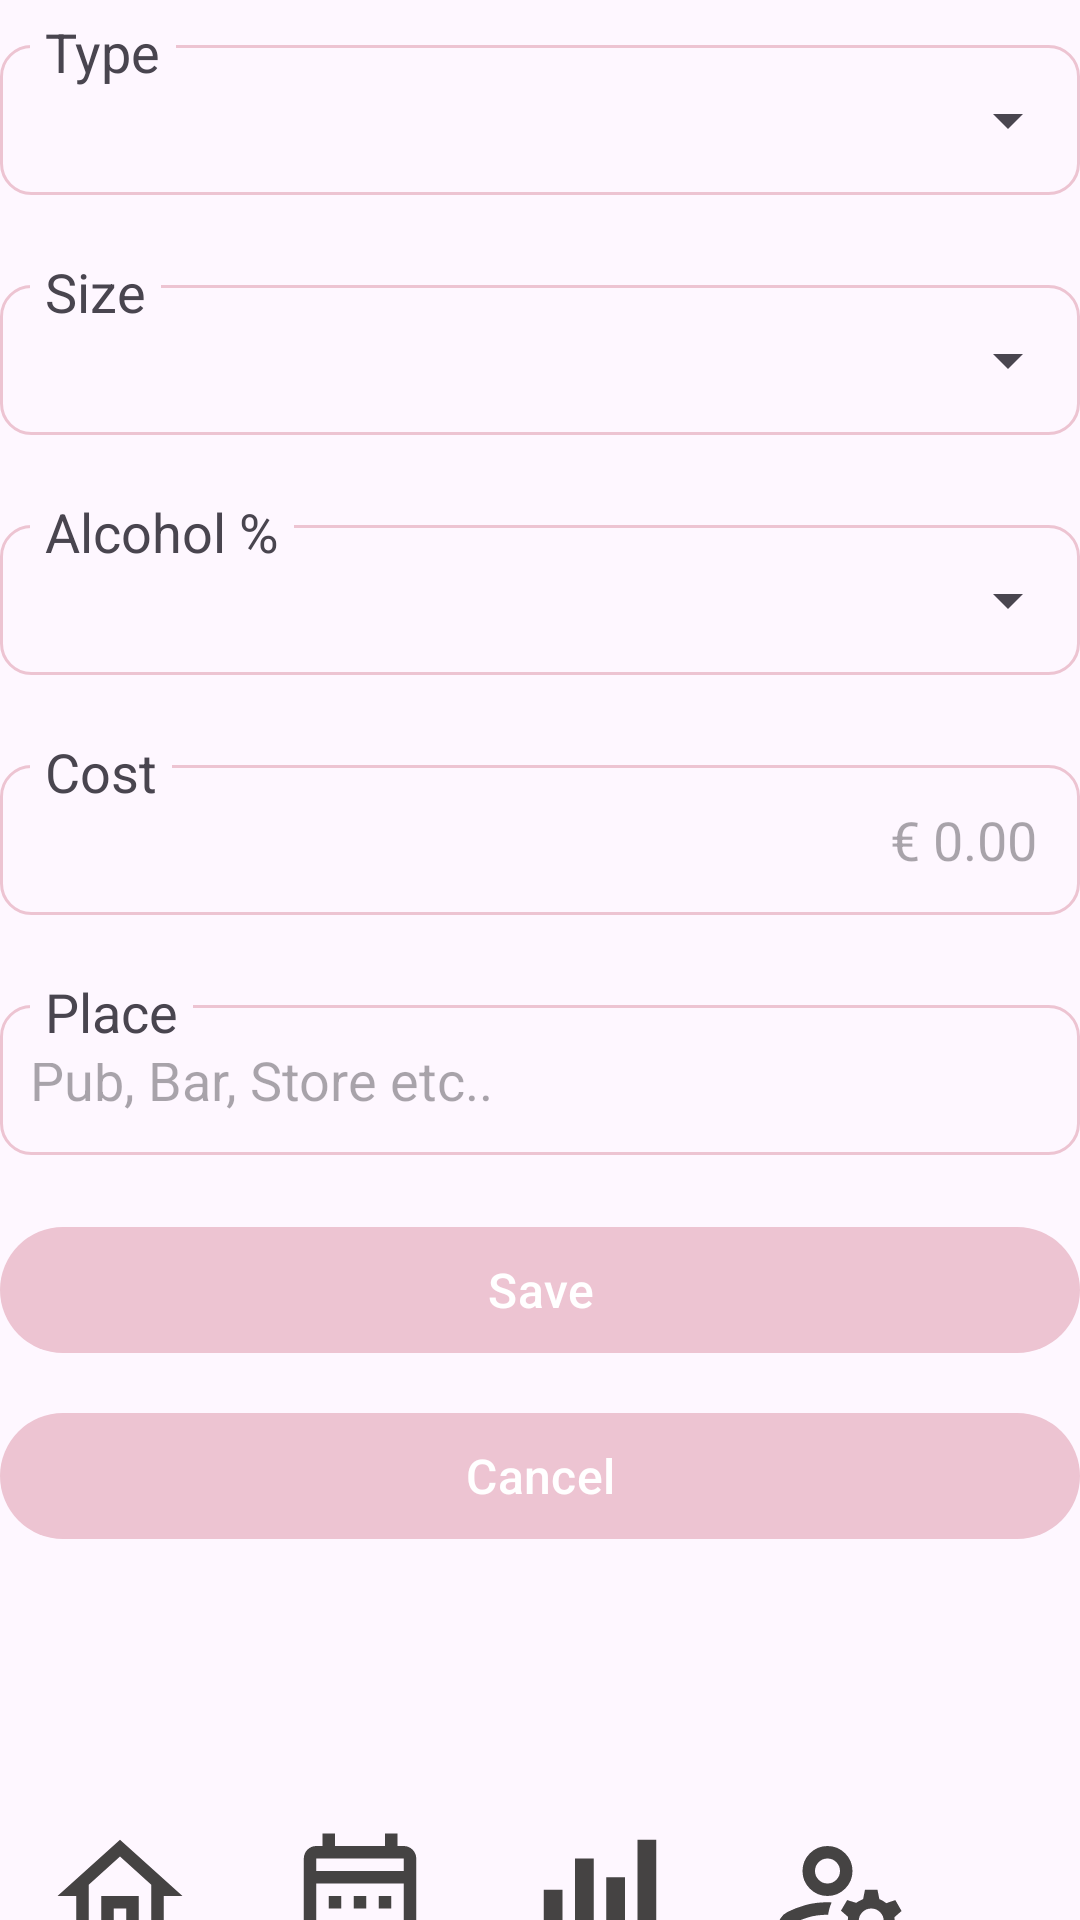

Android layout source for this screen:
<!-- AndroidManifest.xml: application theme Theme.TakeOverControl -->
<!-- res/layout/activity_add.xml -->
<?xml version="1.0" encoding="utf-8"?>
<LinearLayout xmlns:android="http://schemas.android.com/apk/res/android"
    xmlns:app="http://schemas.android.com/apk/res-auto"
    xmlns:tools="http://schemas.android.com/tools"
    android:layout_width="match_parent"
    android:layout_height="match_parent"
    android:layout_marginHorizontal="32dp"
    android:layout_marginVertical="32dp"
    android:orientation="vertical"
    tools:context=".MainActivity">

    <RelativeLayout
        android:layout_width="match_parent"
        android:layout_height="wrap_content">

        <LinearLayout
            android:layout_width="match_parent"
            android:layout_height="wrap_content"
            android:layout_marginTop="15dp"
            android:background="@drawable/rounded_corner">

            <Spinner
                android:id="@+id/spinner_type"
                android:layout_width="match_parent"
                android:layout_height="50dp"
                android:layout_marginLeft="10dp" />
        </LinearLayout>

        <TextView
            android:layout_width="wrap_content"
            android:layout_height="wrap_content"
            android:layout_marginLeft="10dp"
            android:background="#FEF7FF"
            android:padding="5dp"
            android:text="Type"
            android:textSize="18sp" />
    </RelativeLayout>

    <RelativeLayout
        android:layout_width="match_parent"
        android:layout_height="wrap_content"
        android:layout_marginVertical="15dp">

        <LinearLayout
            android:layout_width="match_parent"
            android:layout_height="wrap_content"
            android:layout_marginTop="15dp"
            android:background="@drawable/rounded_corner">

            <Spinner
                android:id="@+id/spinner_size"
                android:layout_width="match_parent"
                android:layout_height="50dp"
                android:layout_marginLeft="10dp" />
        </LinearLayout>

        <TextView
            android:layout_width="wrap_content"
            android:layout_height="wrap_content"
            android:layout_marginLeft="10dp"
            android:background="#FEF7FF"
            android:padding="5dp"
            android:text="Size"
            android:textSize="18sp" />
    </RelativeLayout>

    <RelativeLayout
        android:layout_width="match_parent"
        android:layout_height="wrap_content">

        <LinearLayout
            android:layout_width="match_parent"
            android:layout_height="wrap_content"
            android:layout_marginTop="15dp"
            android:background="@drawable/rounded_corner">

            <Spinner
                android:id="@+id/spinner_alcohol"
                android:layout_width="match_parent"
                android:layout_height="50dp"
                android:layout_marginLeft="10dp" />
        </LinearLayout>

        <TextView
            android:layout_width="wrap_content"
            android:layout_height="wrap_content"
            android:layout_marginLeft="10dp"
            android:background="#FEF7FF"
            android:padding="5dp"
            android:text="Alcohol %"
            android:textSize="18sp" />
    </RelativeLayout>

    <RelativeLayout
        android:layout_width="match_parent"
        android:layout_height="wrap_content"
        android:layout_marginVertical="15dp">

        <LinearLayout
            android:layout_width="match_parent"
            android:layout_height="wrap_content"
            android:layout_marginTop="15dp"
            android:background="@drawable/rounded_corner">

            <EditText
                android:id="@+id/text_cost"
                android:layout_width="match_parent"
                android:layout_height="50dp"
                android:layout_marginRight="10dp"
                android:background="@drawable/no_stroke"
                android:hint="€ 0.00 "
                android:inputType="numberDecimal"
                android:textAlignment="viewEnd" />
        </LinearLayout>

        <TextView
            android:layout_width="wrap_content"
            android:layout_height="wrap_content"
            android:layout_marginLeft="10dp"
            android:background="#FEF7FF"
            android:padding="5dp"
            android:text="Cost"
            android:textSize="18sp" />
    </RelativeLayout>

    <RelativeLayout
        android:layout_width="match_parent"
        android:layout_height="wrap_content">

        <LinearLayout
            android:layout_width="match_parent"
            android:layout_height="wrap_content"
            android:layout_marginTop="15dp"
            android:background="@drawable/rounded_corner">

            <EditText
                android:id="@+id/text_place"
                android:layout_width="match_parent"
                android:layout_height="50dp"
                android:layout_marginLeft="10dp"
                android:background="@drawable/no_stroke"
                android:hint="Pub, Bar, Store etc.. "
                android:inputType="text" />
        </LinearLayout>

        <TextView
            android:layout_width="wrap_content"
            android:layout_height="wrap_content"
            android:layout_marginLeft="10dp"
            android:background="#FEF7FF"
            android:padding="5dp"
            android:text="Place"
            android:textSize="18sp" />
    </RelativeLayout>


    <com.google.android.material.button.MaterialButton
        android:id="@+id/save_button"
        android:layout_width="match_parent"
        android:layout_height="50dp"
        android:layout_marginTop="20dp"
        android:text="Save"
        android:textSize="16sp" />

    <com.google.android.material.button.MaterialButton
        android:id="@+id/cancel_button"
        android:layout_width="match_parent"
        android:layout_height="50dp"
        android:layout_marginTop="12dp"
        android:text="Cancel"
        android:textSize="16sp" />

    <RelativeLayout
        android:layout_width="wrap_content"
        android:layout_height="match_parent">

        <LinearLayout
            android:layout_width="match_parent"
            android:layout_height="wrap_content"
            android:layout_alignParentBottom="true"
            android:layout_marginBottom="0dp">

            <ImageButton
                android:id="@+id/home_image_button"
                android:layout_width="wrap_content"
                android:layout_height="50dp"
                android:layout_alignParentStart="true"
                android:layout_alignParentTop="true"
                android:layout_alignParentBottom="true"
                android:layout_marginStart="15dp"
                android:layout_marginTop="90dp"
                android:layout_marginEnd="15dp"
                android:layout_toStartOf="@+id/calendar_image_button"
                android:background="#00000000"
                android:src="@drawable/outline_home_24">

            </ImageButton>

            <ImageButton
                android:id="@+id/calendar_image_button"
                android:layout_width="wrap_content"
                android:layout_height="50dp"
                android:layout_alignParentTop="true"
                android:layout_alignParentBottom="true"
                android:layout_marginStart="15dp"
                android:layout_marginTop="90dp"
                android:layout_marginEnd="15dp"
                android:layout_toStartOf="@+id/stats_image_button"
                android:background="#00000000"
                android:src="@drawable/outline_calendar_month_24">

            </ImageButton>

            <ImageButton
                android:id="@+id/stats_image_button"
                android:layout_width="wrap_content"
                android:layout_height="50dp"
                android:layout_alignParentTop="true"
                android:layout_alignParentBottom="true"
                android:layout_marginStart="15dp"
                android:layout_marginTop="90dp"
                android:layout_marginEnd="15dp"
                android:layout_toStartOf="@+id/account_image_button"
                android:background="#00000000"
                android:src="@drawable/outline_bar_chart_4_bars_24">

            </ImageButton>

            <ImageButton
                android:id="@+id/account_image_button"
                android:layout_width="wrap_content"
                android:layout_height="50dp"
                android:layout_alignParentTop="true"
                android:layout_alignParentEnd="true"
                android:layout_alignParentBottom="true"
                android:layout_marginStart="15dp"
                android:layout_marginTop="90dp"
                android:layout_marginEnd="15dp"
                android:background="#00000000"
                android:src="@drawable/outline_manage_accounts_24"></ImageButton>
        </LinearLayout>
    </RelativeLayout>
</LinearLayout>
<!-- resources referenced by this layout -->
<resources>
  <!-- drawable no_stroke (drawable) -->
  <?xml version="1.0" encoding="utf-8"?>
  <shape xmlns:android="http://schemas.android.com/apk/res/android"
  
      android:shape="rectangle">
      <corners android:radius="10dp"/>
      <stroke android:width="1dp" android:color="#00000000" />
  
  </shape>
  <!-- drawable outline_bar_chart_4_bars_24 (drawable) -->
  <vector android:height="50dp" android:tint="#454343"
      android:viewportHeight="960" android:viewportWidth="960"
      android:width="50dp" xmlns:android="http://schemas.android.com/apk/res/android">
      <path android:fillColor="@android:color/white" android:pathData="M80,840L80,760L880,760L880,840L80,840ZM120,720L120,440L240,440L240,720L120,720ZM320,720L320,240L440,240L440,720L320,720ZM520,720L520,360L640,360L640,720L520,720ZM720,720L720,120L840,120L840,720L720,720Z"/>
  </vector>
  <!-- drawable outline_calendar_month_24 (drawable) -->
  <vector android:height="50dp" android:tint="#454343"
      android:viewportHeight="24" android:viewportWidth="24"
      android:width="50dp" xmlns:android="http://schemas.android.com/apk/res/android">
      <path android:fillColor="@android:color/white" android:pathData="M19,4h-1V2h-2v2H8V2H6v2H5C3.89,4 3.01,4.9 3.01,6L3,20c0,1.1 0.89,2 2,2h14c1.1,0 2,-0.9 2,-2V6C21,4.9 20.1,4 19,4zM19,20H5V10h14V20zM19,8H5V6h14V8zM9,14H7v-2h2V14zM13,14h-2v-2h2V14zM17,14h-2v-2h2V14zM9,18H7v-2h2V18zM13,18h-2v-2h2V18zM17,18h-2v-2h2V18z"/>
  </vector>
  <!-- drawable outline_home_24 (drawable) -->
  <vector android:height="50dp" android:tint="#454343"
      android:viewportHeight="24" android:viewportWidth="24"
      android:width="50dp" xmlns:android="http://schemas.android.com/apk/res/android">
      <path android:fillColor="@android:color/white" android:pathData="M12,5.69l5,4.5V18h-2v-6H9v6H7v-7.81l5,-4.5M12,3L2,12h3v8h6v-6h2v6h6v-8h3L12,3z"/>
  </vector>
  <!-- drawable rounded_corner (drawable) -->
  <?xml version="1.0" encoding="utf-8"?>
  <shape xmlns:android="http://schemas.android.com/apk/res/android"
  
      android:shape="rectangle">
      <corners android:radius="10dp"/>
      <stroke android:width="1dp" android:color="@color/my_color" />
  
  </shape>
  <style name="Theme.TakeOverControl" parent="Base.Theme.TakeOverControl" />
  <color name="my_color">#EDC4D2</color>
  <style name="Base.Theme.TakeOverControl" parent="Theme.Material3.DayNight.NoActionBar">
          
          <item name="colorPrimary">@color/my_color</item>
      </style>
</resources>
